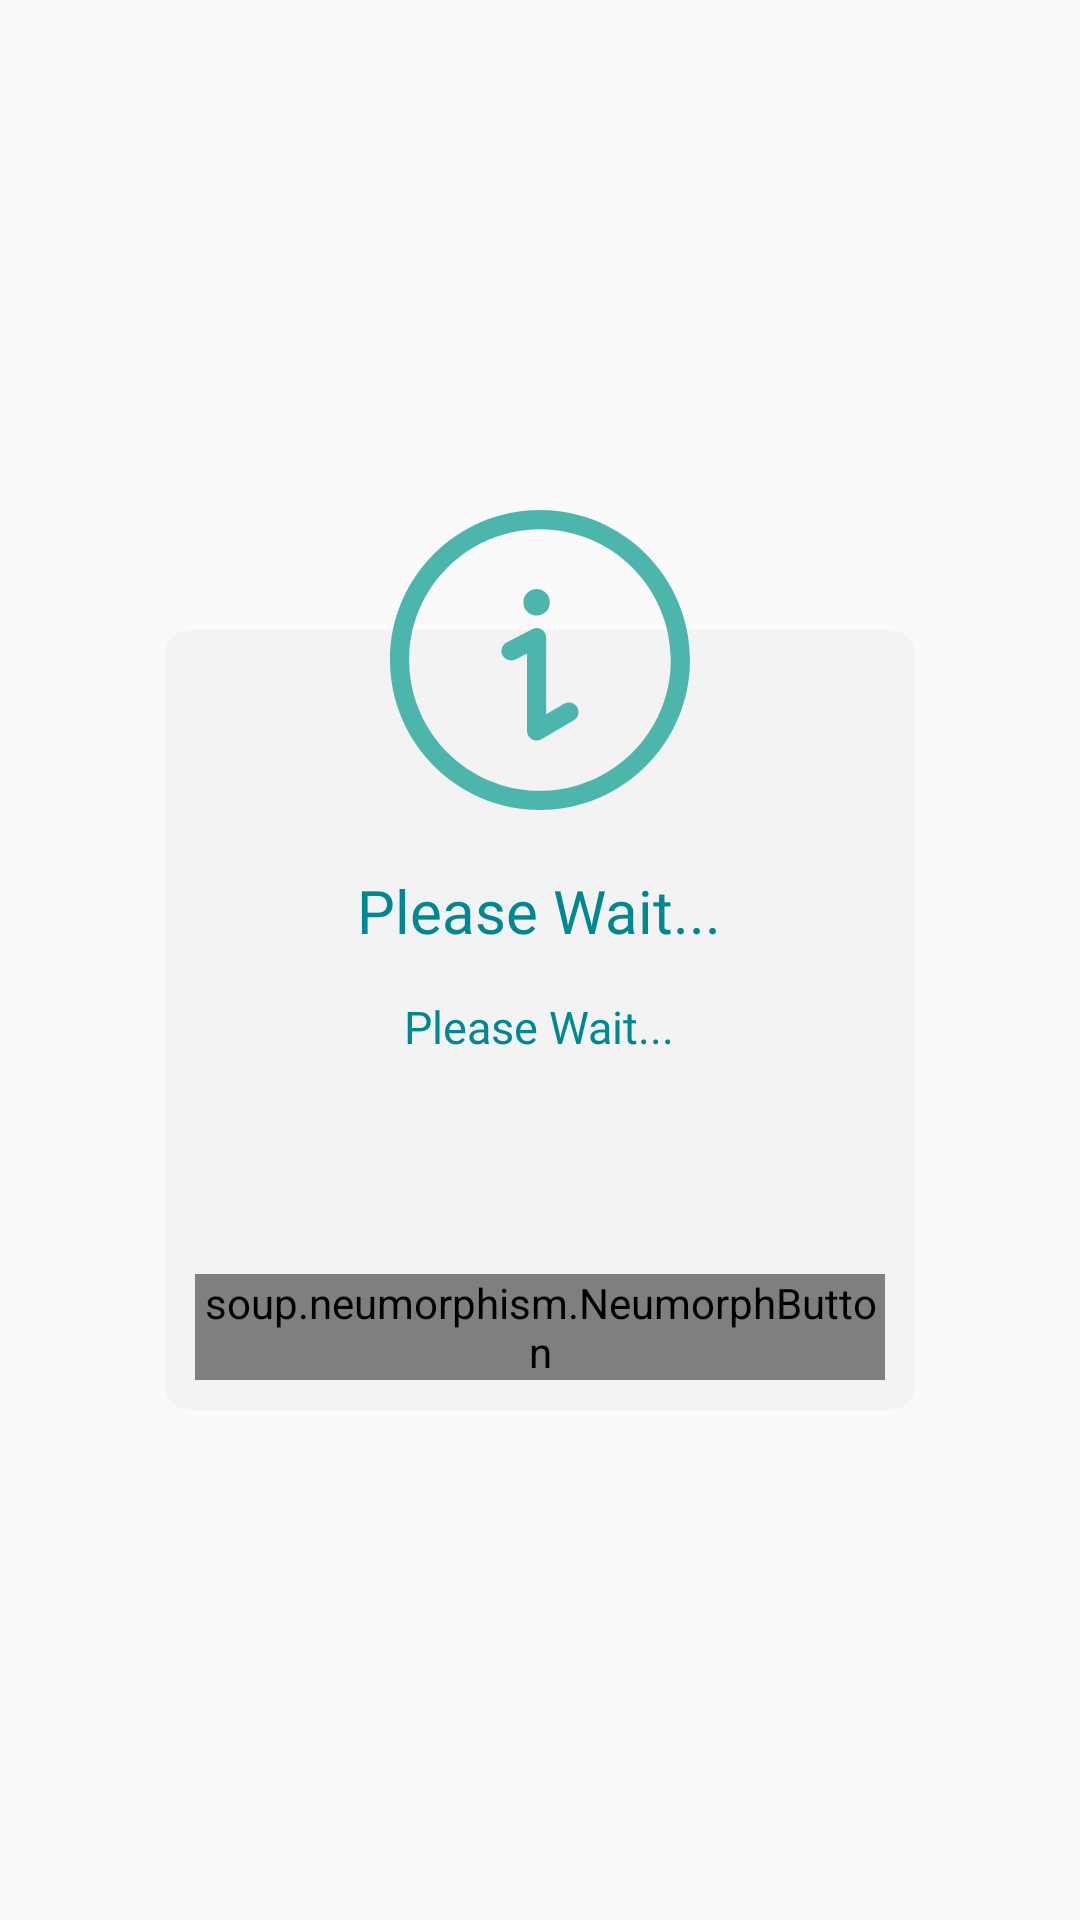

Produce the Android XML layout that renders to this screen, including the resource entries it uses.
<!-- AndroidManifest.xml: application theme Theme.SafelockSaving -->
<!-- res/layout/dialog_information.xml -->
<?xml version="1.0" encoding="utf-8"?>
<RelativeLayout xmlns:android="http://schemas.android.com/apk/res/android"
    android:layout_width="match_parent"
    android:layout_height="match_parent">

    <RelativeLayout
        android:layout_width="250dp"
        android:layout_height="300dp"
        android:layout_centerInParent="true">

        <RelativeLayout
            android:id="@+id/rlt"
            android:layout_width="250dp"
            android:layout_height="260dp"
            android:layout_alignParentBottom="true"
            android:layout_centerHorizontal="true"
            android:background="@drawable/background_dialog">

            <LinearLayout
                android:layout_width="wrap_content"
                android:layout_height="wrap_content"
                android:layout_centerHorizontal="true"
                android:gravity="center"
                android:orientation="vertical">

                <TextView
                    android:id="@+id/title"
                    android:layout_width="wrap_content"
                    android:layout_height="wrap_content"
                    android:layout_marginTop="80dp"
                    android:fontFamily="@font/poppins_regular"
                    android:text="@string/pleaseWait...Text"
                    android:textColor="@color/blue_grey"
                    android:textSize="20sp" />

                <TextView
                    android:id="@+id/message"
                    android:layout_width="wrap_content"
                    android:layout_height="wrap_content"
                    android:layout_marginTop="15dp"
                    android:fontFamily="@font/poppins_regular"
                    android:text="@string/pleaseWait...Text"
                    android:textAlignment="center"
                    android:textColor="@color/blue_grey"
                    android:textSize="15sp" />

            </LinearLayout>

        </RelativeLayout>

        <LinearLayout
            android:layout_width="match_parent"
            android:layout_height="wrap_content"
            android:orientation="vertical"
            android:layout_marginBottom="10dp"
            android:layout_alignBottom="@+id/rlt"
            android:layout_marginHorizontal="10dp">

            <soup.neumorphism.NeumorphButton
                style="@style/Widget.Neumorph.Button"
                android:id="@+id/btnyes"
                android:layout_width="wrap_content"
                android:layout_height="wrap_content"
                android:layout_gravity="center"
                android:fontFamily="@font/poppins_regular"
                android:text="@string/confirmText"
                android:textAllCaps="false"
                android:textColor="@color/grey_white_spinner"
                android:textSize="15sp" />

        </LinearLayout>

        <ImageView
            android:id="@+id/alert"
            android:layout_width="100dp"
            android:layout_height="100dp"
            android:layout_centerHorizontal="true"
            android:scaleType="centerCrop"
            android:src="@drawable/ic_information_settings"/>

    </RelativeLayout>


</RelativeLayout>
<!-- resources referenced by this layout -->
<resources>
  <color name="blue_grey">#008892</color>
  <color name="grey_white_spinner">#666666</color>
  <!-- drawable background_dialog (drawable) -->
  <?xml version="1.0" encoding="utf-8"?>
  <selector xmlns:android="http://schemas.android.com/apk/res/android">
      <item>
          <shape>
              <solid android:color="@color/white_background"/>
              <corners android:radius="8dp"/>
          </shape>
      </item>
  </selector>
  <!-- drawable ic_information_settings (drawable) -->
  <vector xmlns:android="http://schemas.android.com/apk/res/android"
      android:width="281.488dp"
      android:height="281.488dp"
      android:viewportWidth="281.488"
      android:viewportHeight="281.488">
    <path
        android:fillColor="@color/imagen_color"
        android:pathData="M140.744,0C63.138,0 0,63.138 0,140.744s63.138,140.744 140.744,140.744s140.744,-63.138 140.744,-140.744S218.351,0 140.744,0zM140.744,263.488C73.063,263.488 18,208.426 18,140.744S73.063,18 140.744,18s122.744,55.063 122.744,122.744S208.425,263.488 140.744,263.488z"/>
    <path
        android:fillColor="@color/imagen_color"
        android:pathData="M163.374,181.765l-16.824,9.849v-71.791c0,-3.143 -1.64,-6.058 -4.325,-7.69c-2.686,-1.632 -6.027,-1.747 -8.818,-0.299l-23.981,12.436c-4.413,2.288 -6.135,7.72 -3.847,12.132c2.289,4.413 7.72,6.136 12.133,3.847l10.838,-5.62v72.684c0,3.225 1.726,6.203 4.523,7.808c1.387,0.795 2.932,1.192 4.477,1.192c1.572,0 3.143,-0.411 4.546,-1.232l30.371,-17.778c4.29,-2.512 5.732,-8.024 3.221,-12.314S167.663,179.255 163.374,181.765z"/>
    <path
        android:fillColor="@color/imagen_color"
        android:pathData="M137.549,86.612m-12.435,0a12.435,12.435 0,1 1,24.87 0a12.435,12.435 0,1 1,-24.87 0"/>
  </vector>
  <string name="confirmText">Confirm</string>
  <string name="pleaseWait...Text">Please Wait...</string>
  <style name="Theme.SafelockSaving" parent="Theme.AppCompat.Light.NoActionBar">
          
          <item name="colorPrimary">@color/purple_500</item>
          <item name="colorPrimaryVariant">@color/purple_700</item>
          <item name="colorOnPrimary">@color/white</item>
          
          <item name="colorSecondary">@color/teal_200</item>
          <item name="colorSecondaryVariant">@color/teal_700</item>
          <item name="colorOnSecondary">@color/black</item>
          
          <item name="android:statusBarColor" tools:targetApi="l">?attr/colorPrimaryVariant</item>
          
          <item name="android:windowTranslucentNavigation">true</item>
          <item name="android:windowTranslucentStatus">true</item>
          <item name="android:windowLightStatusBar">true</item>
      </style>
  <color name="white_background">#F3F3F3</color>
  <color name="imagen_color">#4DB6AC</color>
  <color name="purple_500">#FF6200EE</color>
  <color name="purple_700">#FF3700B3</color>
  <color name="white">#FFFFFFFF</color>
  <color name="teal_200">#FF03DAC5</color>
  <color name="teal_700">#FF018786</color>
  <color name="black">#FF000000</color>
</resources>
